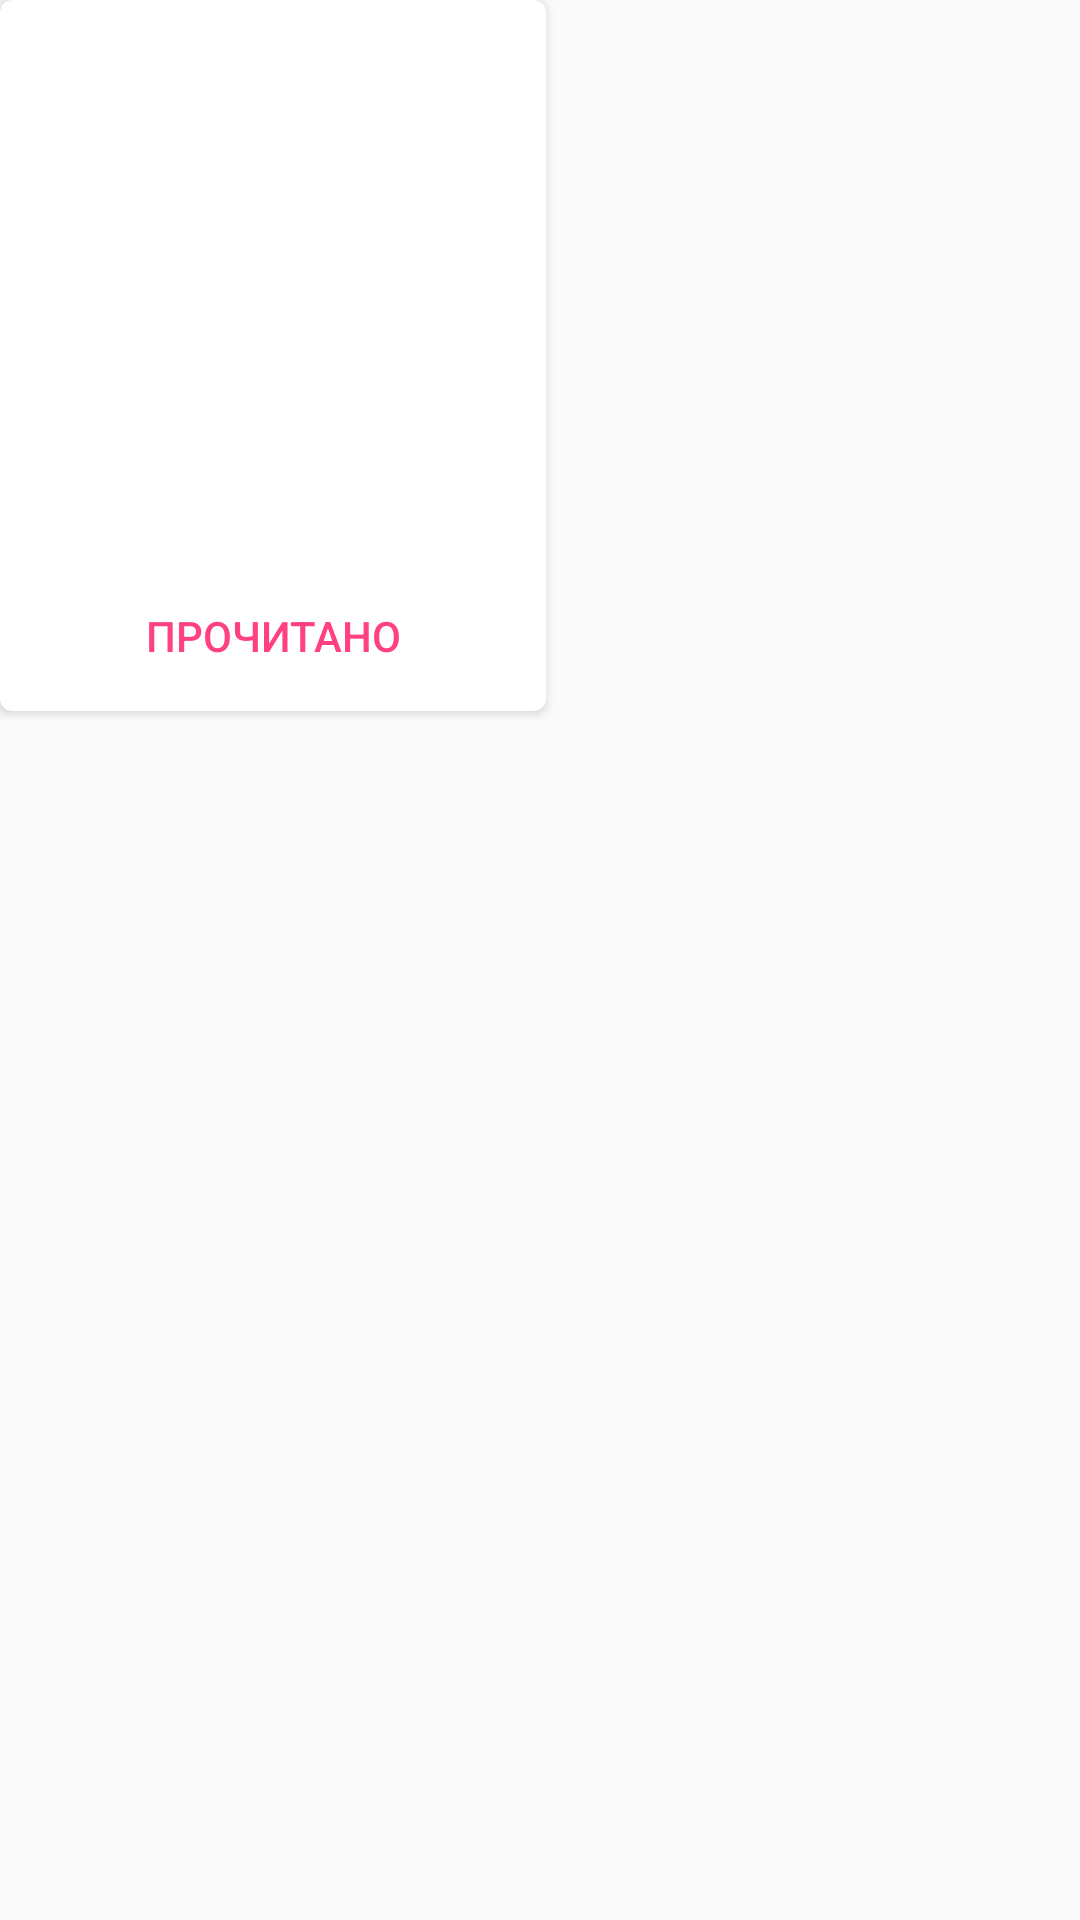

Write the Android layout XML for this screen, with the resource values it uses.
<!-- AndroidManifest.xml: application theme AppTheme -->
<!-- res/layout/book_item.xml -->
<?xml version="1.0" encoding="utf-8"?>
<LinearLayout xmlns:android="http://schemas.android.com/apk/res/android"
    xmlns:card_view="http://schemas.android.com/apk/res-auto"
    android:orientation="vertical" android:layout_width="match_parent"
    android:layout_height="wrap_content">

    <android.support.v7.widget.CardView
        style="@style/CardView"
        android:foreground="?android:attr/selectableItemBackground"
        android:clickable="true"
        android:layout_width="wrap_content"
        android:layout_height="wrap_content"
        android:background="?attr/selectableItemBackground"
        card_view:cardCornerRadius="4dp">

        <LinearLayout
            android:layout_width="match_parent"
            android:layout_height="match_parent"
            android:orientation="vertical"
            android:padding="1dp">

            <ImageView
                android:id="@+id/img_book"
                android:layout_width="180dp"
                android:layout_height="150dp"
                android:scaleType="centerCrop" />

            <TextView
                android:id="@+id/name_book"
                android:layout_width="match_parent"
                android:layout_height="wrap_content"
                android:layout_marginTop="10dp"
                android:maxLines="2"
                android:textAlignment="center"
                android:textColor="@color/text"
                android:textSize="20sp" />

            <Button
                android:id="@+id/read_button"
                android:layout_width="match_parent"
                android:layout_height="wrap_content"
                android:layout_weight="10"
                android:background="?attr/selectableItemBackground"
                android:stateListAnimator="@null"
                android:text="Прочитано"
                android:textColor="@color/colorAccent" />

        </LinearLayout>
    </android.support.v7.widget.CardView>

</LinearLayout>
<!-- resources referenced by this layout -->
<resources>
  <color name="colorAccent">#FF4081</color>
  <color name="text">#151515</color>
  <style name="AppTheme" parent="Theme.AppCompat.Light.NoActionBar">
          
          <item name="colorPrimary">@color/colorPrimary</item>
          <item name="colorPrimaryDark">@color/colorPrimaryDark</item>
          <item name="colorAccent">@color/colorAccent</item>
          <item name="colorControlActivated">@color/colorPrimary</item>
          <item name="colorControlNormal">@android:color/transparent</item>
          <item name="colorControlHighlight">@color/colorAccent</item>
      </style>
  <color name="colorPrimary">#3F51B5</color>
  <color name="colorPrimaryDark">#303F9F</color>
</resources>
